2-way image classification set "Fruits And Vegetables Classification" from GitHub (Murugeshwari1/nutritional_evaluation_in_regional_fruits_and_vegetables); label vocabulary: preserved, unpreserved.

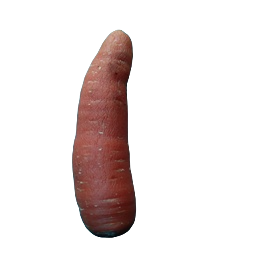
Label: unpreserved

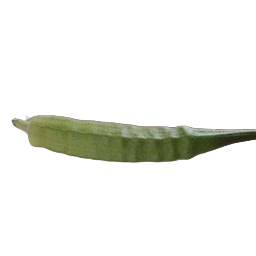
Label: preserved

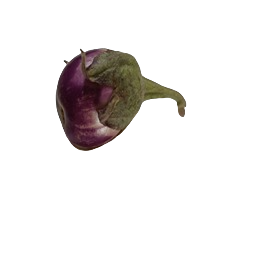
Label: unpreserved

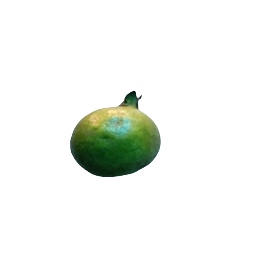
Label: preserved

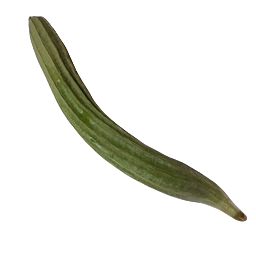
Label: preserved

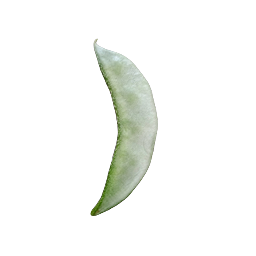
Label: unpreserved
